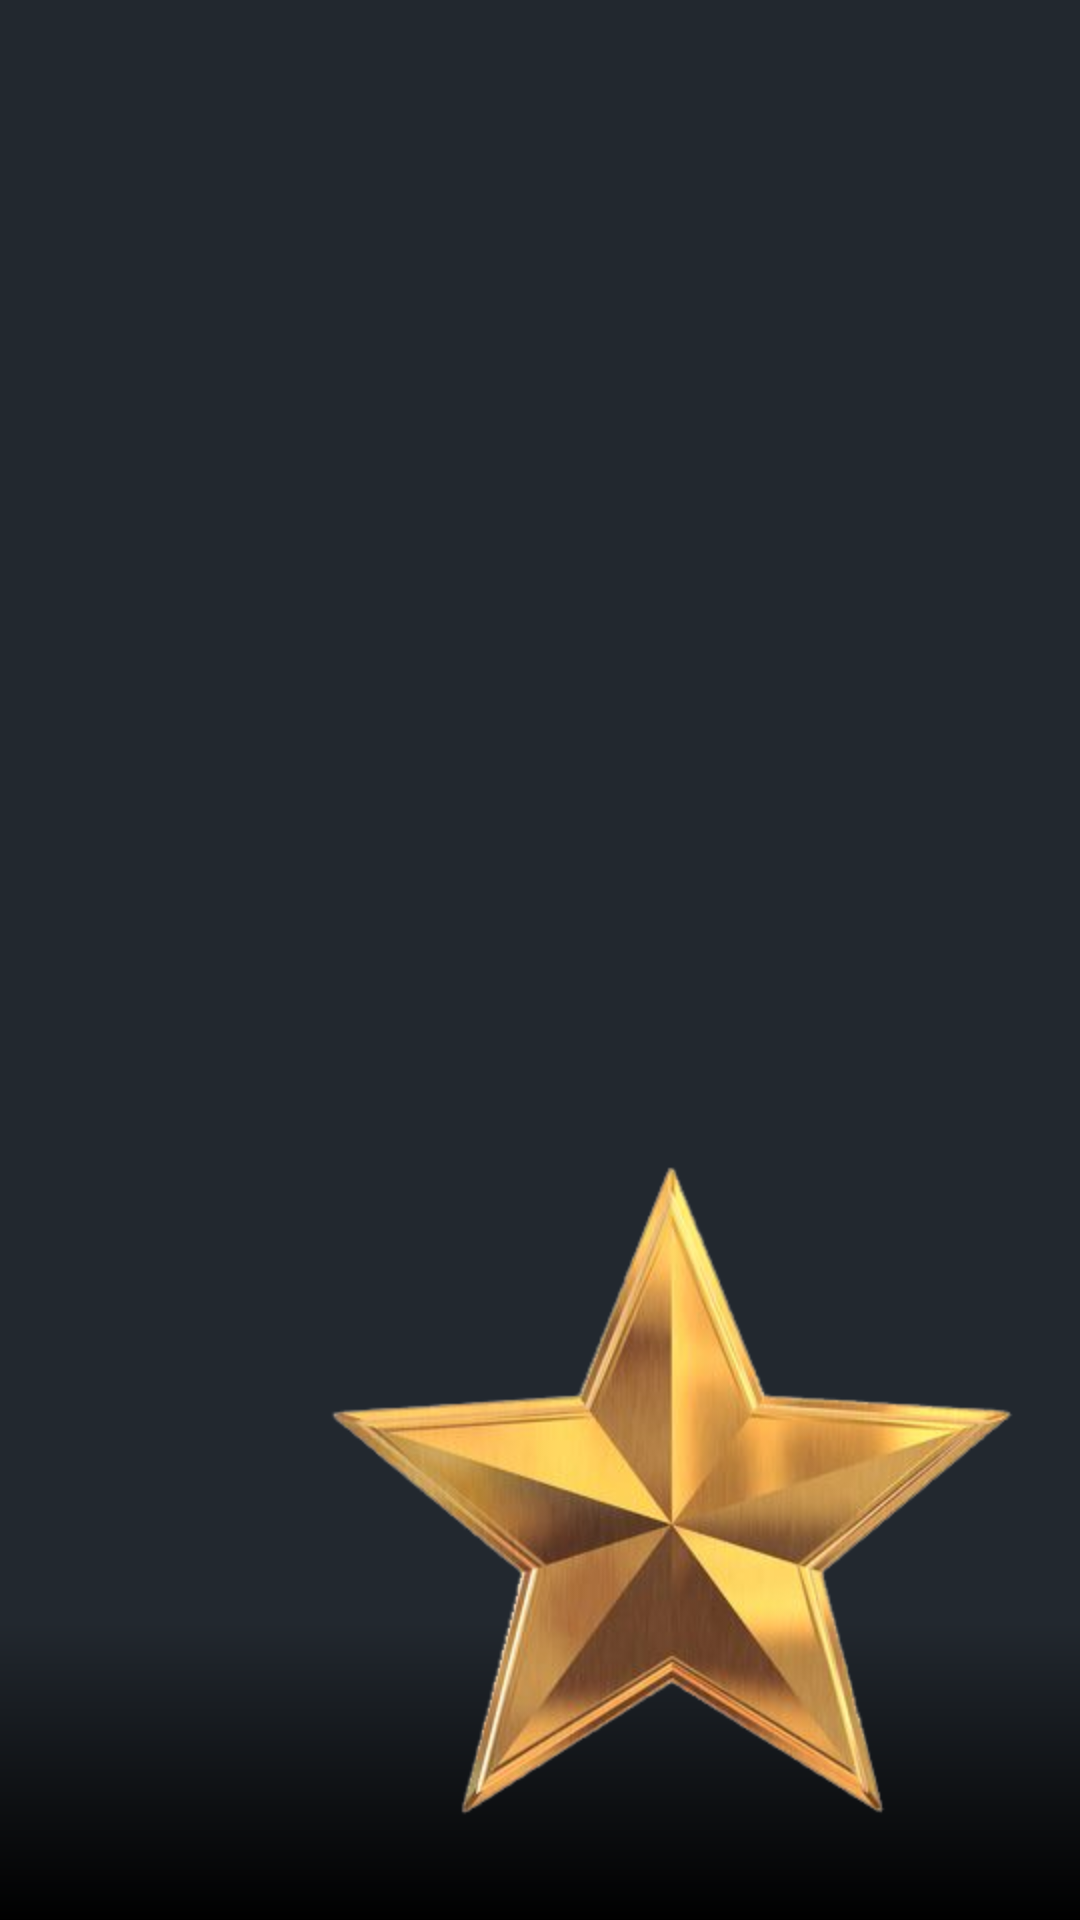

The Android layout XML behind this screen, and the referenced resources:
<!-- AndroidManifest.xml: application theme AppTheme -->
<!-- res/layout/book_bible.xml -->
<?xml version="1.0" encoding="utf-8"?>
<RelativeLayout xmlns:android="http://schemas.android.com/apk/res/android"
    android:layout_width="match_parent"
    android:layout_height="200dp"
    >

    <ImageView
        android:id="@+id/super_book_photo"
        android:layout_width="match_parent"
        android:layout_height="match_parent"
        />

    <View
        android:layout_width="match_parent"
        android:layout_height="100dp"
        android:layout_alignParentBottom="true"
        android:background="@drawable/book_gradient"
        />

    <TextView
        android:id="@+id/super_book_name"
        android:layout_width="wrap_content"
        android:layout_height="wrap_content"
        android:layout_alignParentBottom="true"
        android:layout_alignParentLeft="true"
        android:layout_margin="16dp"
        android:textColor="@android:color/white"
        />

    <ImageView
        android:id="@+id/book_testament"
        android:layout_width="wrap_content"
        android:layout_height="wrap_content"
        android:layout_alignParentBottom="true"
        android:layout_alignParentRight="true"
        android:layout_margin="16dp"
        android:src="@mipmap/ic_estrella_dorada"
        />

</RelativeLayout>
<!-- resources referenced by this layout -->
<resources>
  <!-- drawable book_gradient (drawable) -->
  <?xml version="1.0" encoding="utf-8"?>
  <shape xmlns:android="http://schemas.android.com/apk/res/android" android:shape="rectangle" >
      <gradient
          android:startColor="@android:color/black"
          android:endColor="@android:color/transparent"
          android:angle="90"/>
      <corners
          android:radius="0dp"/>
  </shape>
  <!-- mipmap ic_estrella_dorada: png bitmap (mipmap-hdpi, 89904 bytes) -->
  <style name="AppTheme" parent="Theme.AppCompat.Light.DarkActionBar">
          <item name="colorPrimary">@color/color_primary</item>
          <item name="colorPrimaryDark">@color/color_primary_dark</item>
          <item name="android:windowBackground">@color/background_color</item>
          <item name="android:colorBackground">@color/background_color</item>
          <item name="windowActionBar">false</item>
          <item name="windowNoTitle">true</item>
      </style>
  <color name="color_primary">#FF313A45</color>
  <color name="color_primary_dark">#FF262D36</color>
  <color name="background_color">#FF22282F</color>
</resources>
